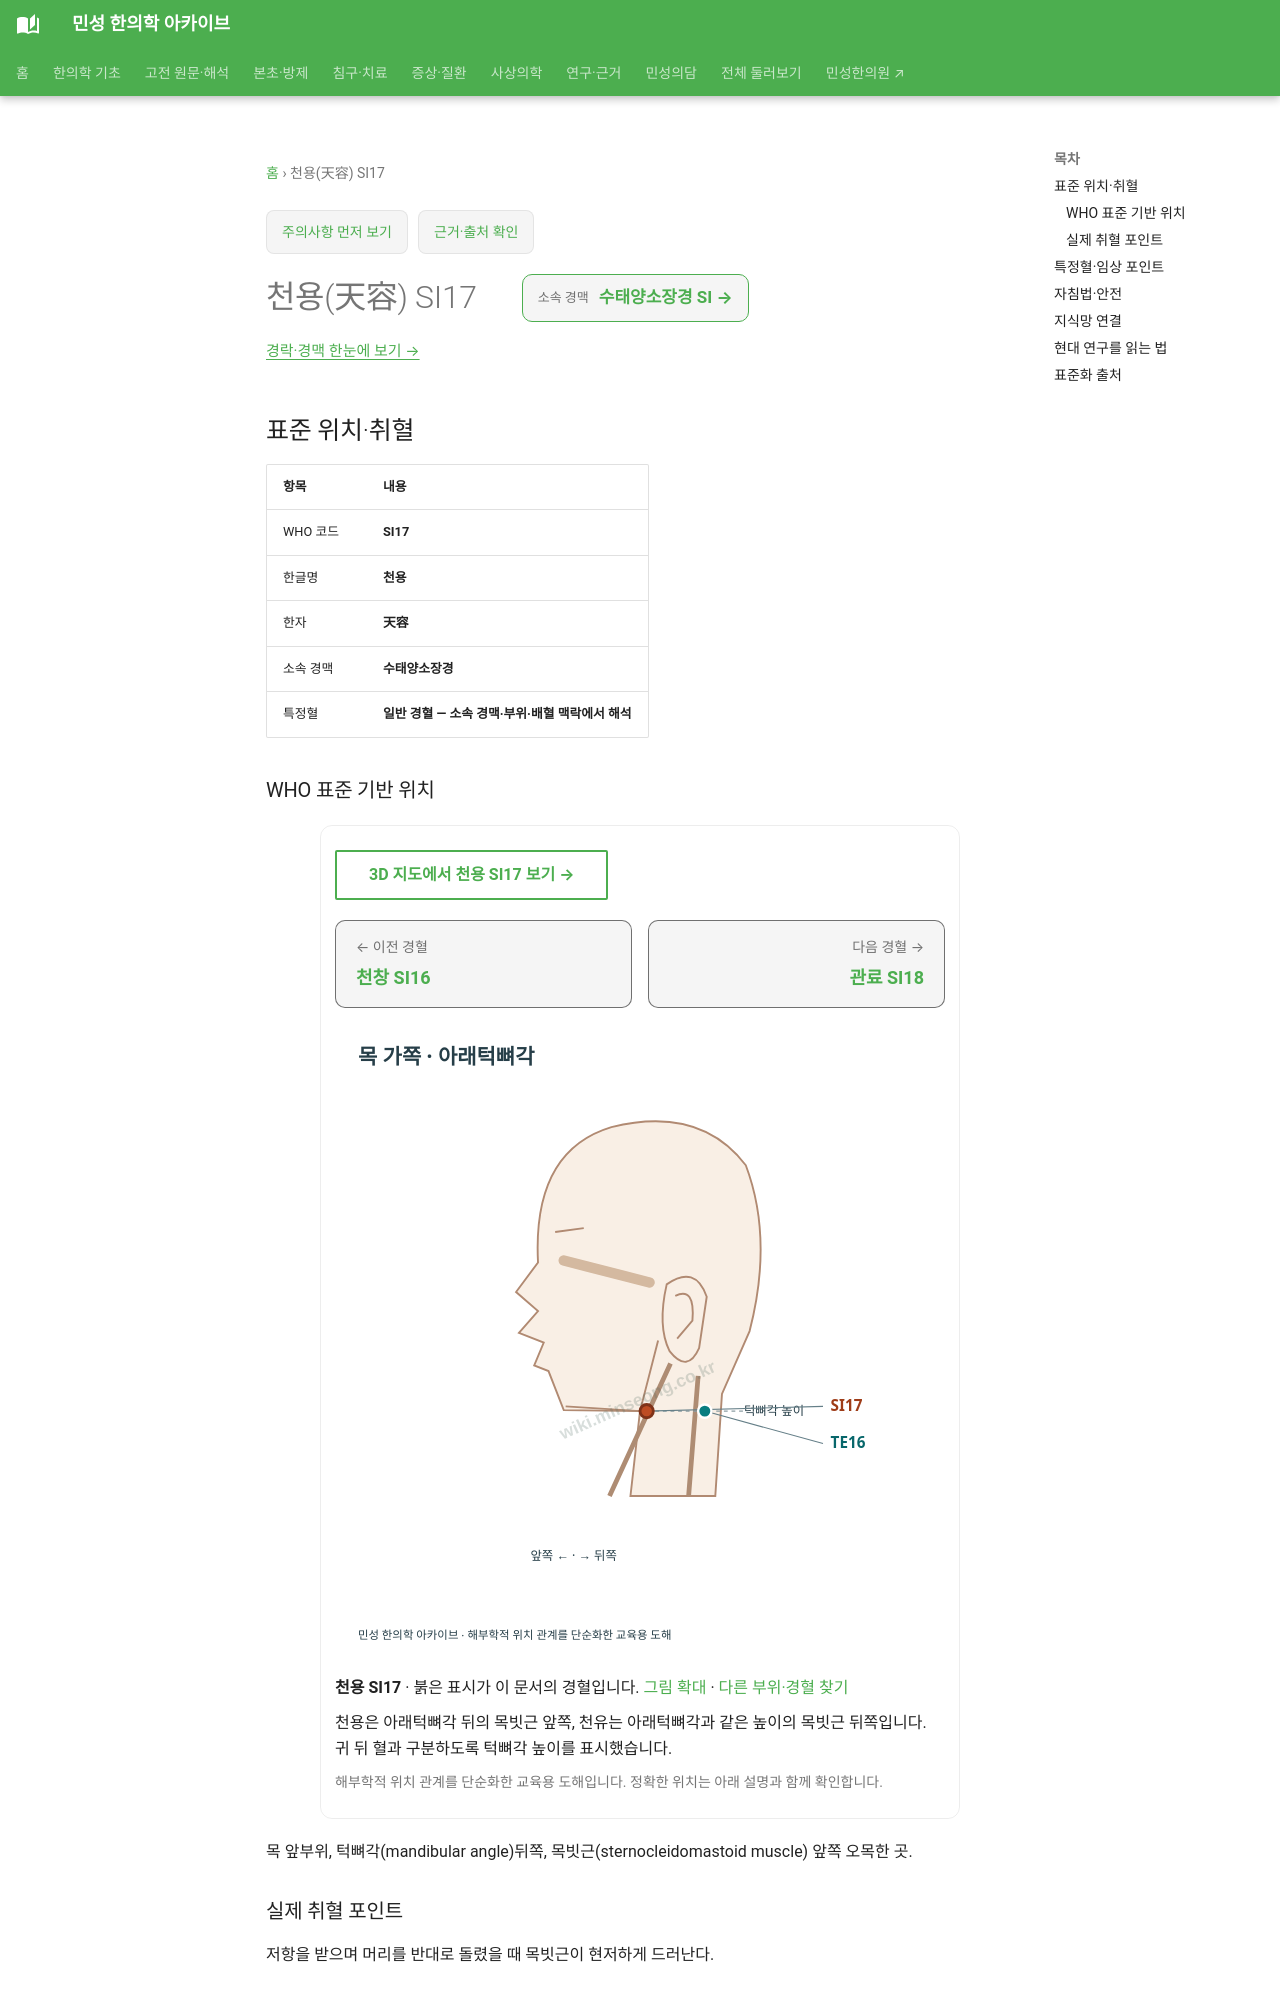

repository: joowon1111/minseong-korean-medicine-wiki · page: acupuncture/points/si17/index.html · generator: mkdocs

---
title: 천용(天容) SI17
description: 천용 SI17 표준 위치·취혈·임상 지식망
status: 검토완료
last_reviewed: 2026-08-22
---
# 천용(天容) SI17

<!-- MS_ACUPOINT_ATLAS_43_START -->
## 표준 위치·취혈

| 항목 | 내용 |
|---|---|
| WHO 코드 | **SI17** |
| 한글명 | **천용** |
| 한자 | **天容** |
| 소속 경맥 | **수태양소장경** |
| 특정혈 | **일반 경혈 — 소속 경맥·부위·배혈 맥락에서 해석** |

### WHO 표준 기반 위치

목 앞부위, 턱뼈각(mandibular angle)뒤쪽, 목빗근(sternocleidomastoid muscle) 앞쪽 오목한 곳.

### 실제 취혈 포인트

저항을 받으며 머리를 반대로 돌렸을 때 목빗근이 현저하게 드러난다.
